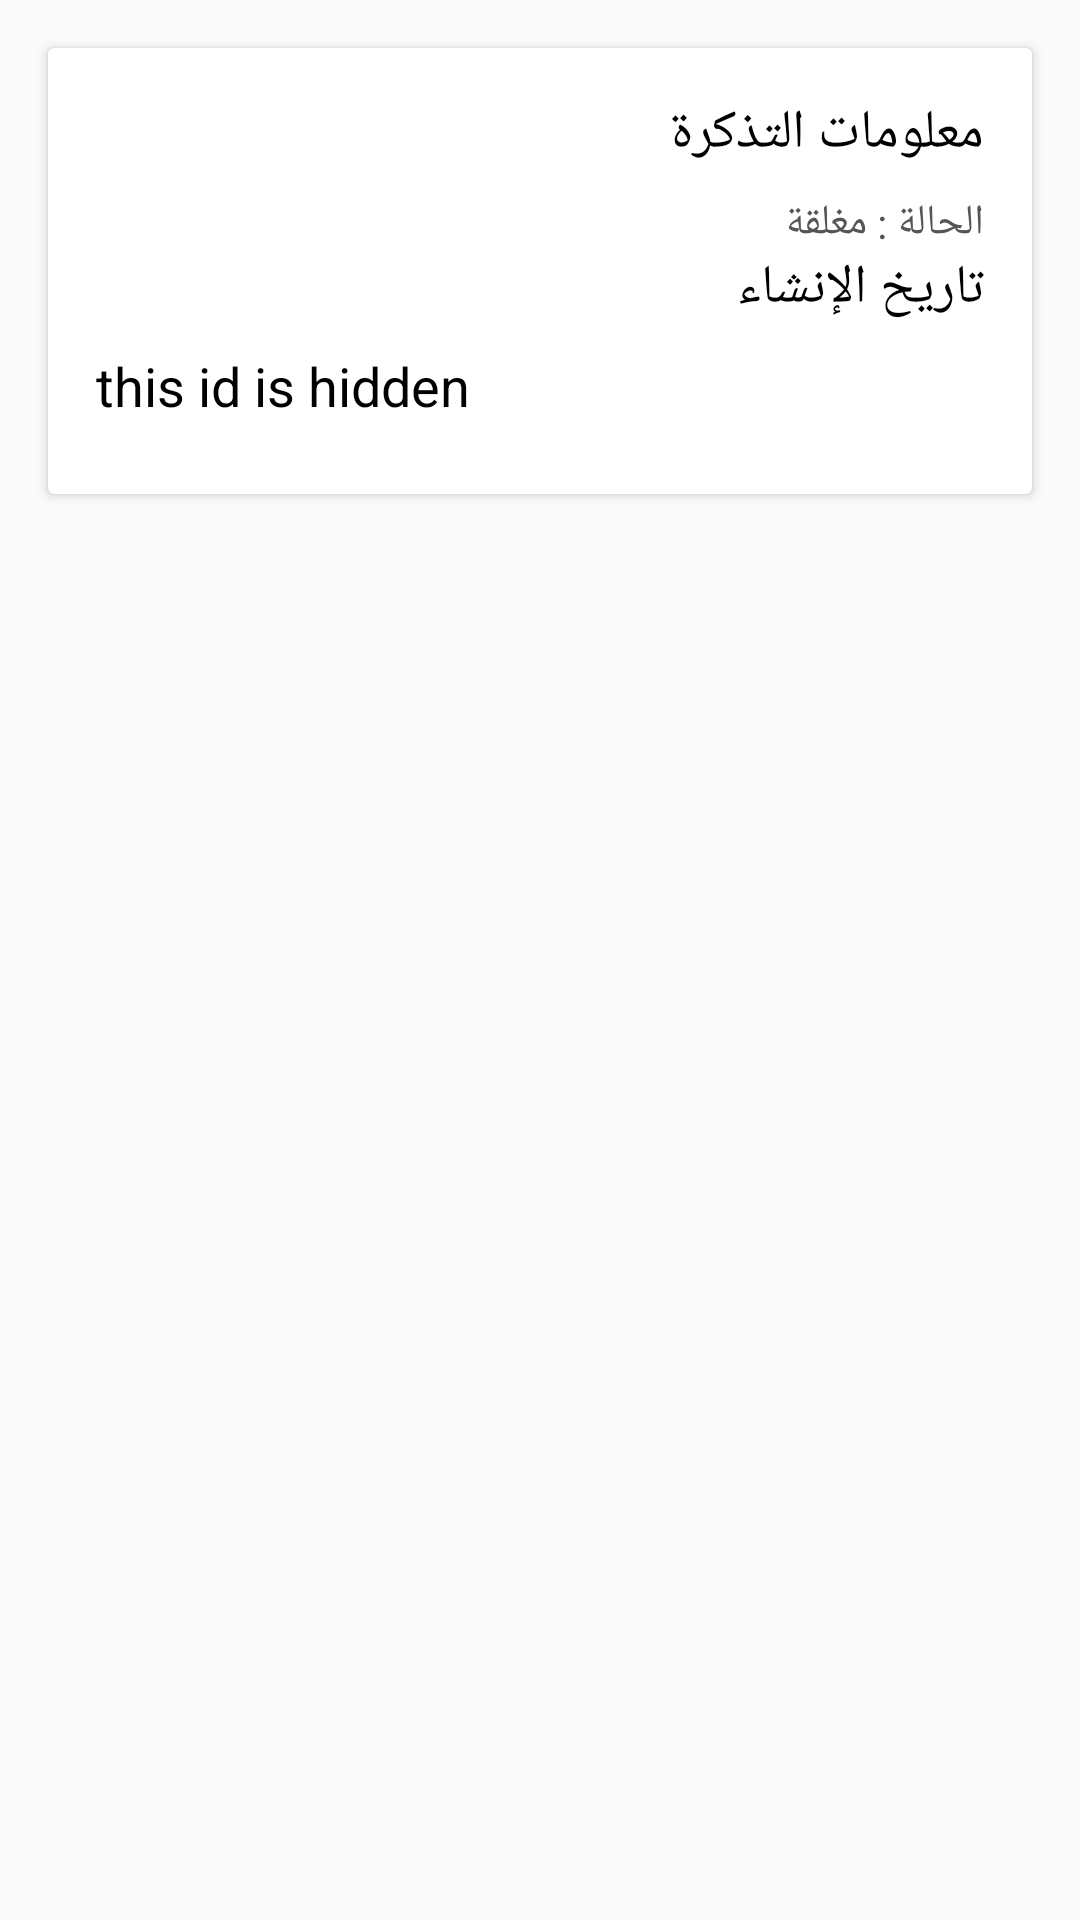

Write the Android layout XML for this screen, with the resource values it uses.
<!-- AndroidManifest.xml: application theme AppTheme -->
<!-- res/layout/list_ticket.xml -->
<RelativeLayout xmlns:android="http://schemas.android.com/apk/res/android"
    xmlns:app="http://schemas.android.com/apk/res-auto"
    android:layout_width="match_parent"
    android:layout_height="match_parent">

    <androidx.cardview.widget.CardView
        android:layout_width="match_parent"
        android:layout_height="wrap_content"
        android:layout_margin="16dp">

        <LinearLayout
            android:layout_width="match_parent"
            android:layout_height="wrap_content"
            android:orientation="vertical">

            <LinearLayout
                android:layout_width="match_parent"
                android:layout_height="wrap_content"
                android:orientation="vertical"
                android:padding="16dp">

                <TextView
                    android:id="@+id/ticketInfo"
                    android:layout_width="match_parent"
                    android:layout_height="wrap_content"
                    android:layout_marginBottom="8dp"
                    android:text="معلومات التذكرة"
                    android:textColor="#000"
                    android:textSize="18sp" />

                <TextView
                    android:id="@+id/status"
                    android:layout_width="match_parent"
                    android:layout_height="wrap_content"
                    android:text="الحالة : مغلقة"
                    android:textColor="#555" />

                <TextView
                    android:id="@+id/date"
                    android:layout_width="match_parent"
                    android:layout_height="wrap_content"
                    android:layout_marginBottom="8dp"
                    android:text="تاريخ الإنشاء"
                    android:textColor="#000"
                    android:textSize="18sp" />
                <TextView
                    android:id="@+id/ticket_id"
                    android:layout_width="match_parent"
                    android:layout_height="wrap_content"
                    android:layout_marginBottom="8dp"
                    android:text="this id is hidden "
                    android:textColor="#000"
                    android:textSize="18sp" />
            </LinearLayout>

        </LinearLayout>
    </androidx.cardview.widget.CardView>
</RelativeLayout>
<!-- resources referenced by this layout -->
<resources>
  <style name="AppTheme" parent="Theme.AppCompat.Light.NoActionBar">
          
          <item name="colorPrimary">@color/colorPrimary</item>
          <item name="colorPrimaryDark">@color/colorPrimaryDark</item>
          <item name="colorAccent">@color/colorAccent</item>
      </style>
  <color name="colorPrimary">#699C9D</color>
  <color name="colorPrimaryDark">#000000</color>
  <color name="colorAccent">#7A7A7A</color>
</resources>
